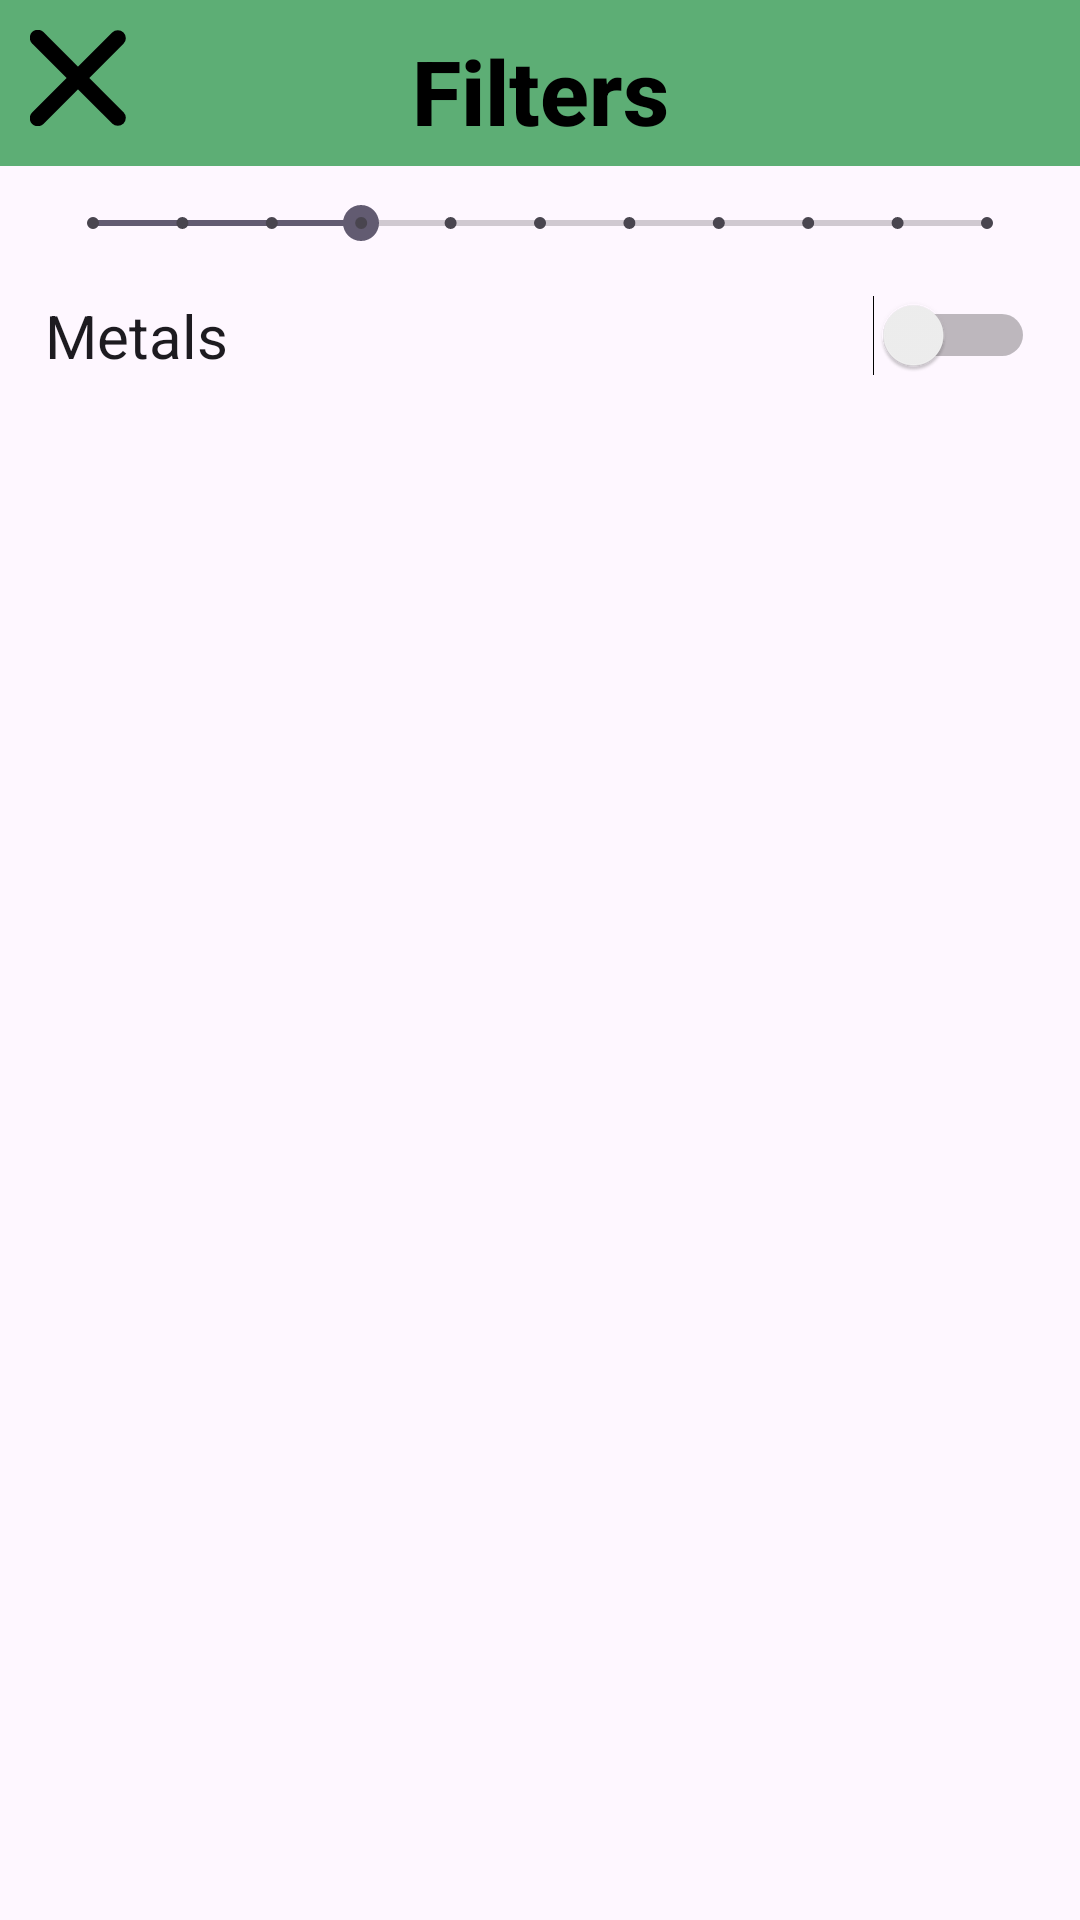

Android layout source for this screen:
<!-- AndroidManifest.xml: application theme Theme.WasteDisposal -->
<!-- res/layout/user_action_buying_in_filters.xml -->
<RelativeLayout xmlns:android="http://schemas.android.com/apk/res/android"
    xmlns:app="http://schemas.android.com/apk/res-auto"
    xmlns:tools="http://schemas.android.com/tools"
    android:layout_width="wrap_content"
    android:layout_height="wrap_content"
    android:padding="0dp"
    tools:context=".Activities.LogInActivity">

    <TextView
        android:id="@+id/textViewSettings3"
        android:layout_width="match_parent"
        android:layout_height="wrap_content"
        android:layout_alignParentStart="true"
        android:layout_alignParentEnd="true"
        android:layout_gravity="center"
        android:layout_marginBottom="10dp"
        android:background="#5DAE75"
        android:fontFamily="sans-serif-medium"
        android:paddingTop="10dp"
        android:paddingBottom="5dp"
        android:text="Filters"
        android:textAlignment="center"
        android:textColor="#000000"
        android:textSize="30dp"
        android:textStyle="bold" />

    <Button
        android:id="@+id/indicator2"
        android:layout_width="wrap_content"
        android:layout_height="1dp"
        android:layout_above="@+id/indicator"
        android:layout_alignParentStart="true"
        android:layout_alignParentTop="true"
        android:layout_alignParentEnd="true"
        android:layout_marginStart="0dp"
        android:layout_marginTop="630dp"
        android:layout_marginEnd="0dp"
        android:layout_marginBottom="10dp"
        android:backgroundTint="#C4C4C4" />

    <ImageView
        android:id="@+id/imageViewButtonReturn2"
        android:layout_width="32dp"
        android:layout_height="32dp"
        android:layout_alignParentStart="true"
        android:layout_alignParentTop="true"
        android:layout_marginStart="10dp"
        android:layout_marginTop="10dp"
        app:srcCompat="@drawable/img_close_black_900" />

    <ImageView
        android:id="@+id/imageViewButtonProfile"
        android:layout_width="64dp"
        android:layout_height="64dp"
        android:layout_alignParentStart="true"
        android:layout_alignParentTop="true"
        android:layout_alignParentEnd="true"
        android:layout_alignParentBottom="true"
        android:layout_marginStart="165dp"
        android:layout_marginTop="650dp"
        android:layout_marginEnd="165dp"
        android:layout_marginBottom="0dp"
        app:srcCompat="@drawable/img_avatar1" />

    <ImageView
        android:id="@+id/imageViewButtonBuyingIn"
        android:layout_width="64dp"
        android:layout_height="64dp"
        android:layout_alignParentStart="true"
        android:layout_alignParentTop="true"
        android:layout_alignParentEnd="true"
        android:layout_alignParentBottom="true"
        android:layout_marginStart="300dp"
        android:layout_marginTop="650dp"
        android:layout_marginEnd="50dp"
        android:layout_marginBottom="0dp"
        app:srcCompat="@drawable/img_companybuy1" />

    <ImageView
        android:id="@+id/imageViewButtonRecycle"
        android:layout_width="64dp"
        android:layout_height="64dp"
        android:layout_alignParentStart="true"
        android:layout_alignParentTop="true"
        android:layout_alignParentEnd="true"
        android:layout_alignParentBottom="true"
        android:layout_marginStart="50dp"
        android:layout_marginTop="650dp"
        android:layout_marginEnd="300dp"
        android:layout_marginBottom="0dp"
        app:srcCompat="@drawable/img_recycle1" />

    <Button
        android:id="@+id/indicator"
        android:layout_width="49dp"
        android:layout_height="15dp"
        android:layout_alignTop="@+id/imageViewButtonRecycle"
        android:layout_alignParentStart="true"
        android:layout_alignParentEnd="true"
        android:layout_marginStart="317dp"
        android:layout_marginTop="-10dp"
        android:layout_marginEnd="67dp"
        android:backgroundTint="#5DAD75" />

    <Switch
        android:id="@+id/switch1"
        android:layout_width="wrap_content"
        android:layout_height="wrap_content"
        android:layout_below="@+id/seekBar2"
        android:layout_alignParentStart="true"
        android:layout_alignParentEnd="true"
        android:layout_marginStart="15dp"
        android:layout_marginTop="15dp"
        android:layout_marginEnd="15dp"
        android:text="Metals"
        android:textSize="20dp" />

    <SeekBar
        android:id="@+id/seekBar2"
        style="@style/Widget.AppCompat.SeekBar.Discrete"
        android:layout_width="match_parent"
        android:layout_height="wrap_content"
        android:layout_below="@+id/textViewSettings3"
        android:layout_alignParentStart="true"
        android:layout_alignParentEnd="true"
        android:layout_marginStart="15dp"
        android:layout_marginTop="0dp"
        android:layout_marginEnd="15dp"
        android:max="10"
        android:progress="3" />

</RelativeLayout>
<!-- resources referenced by this layout -->
<resources>
  <!-- drawable img_avatar1: png bitmap (drawable, 5367 bytes) -->
  <!-- drawable img_close_black_900 (drawable) -->
  <vector xmlns:android="http://schemas.android.com/apk/res/android"
          android:width="12dp"
          android:height="12dp"
          android:viewportWidth="12.0"
          android:viewportHeight="12.0">
      <path
          android:pathData="M0.97,11.03L10.979,1.021"
          android:strokeLineCap="round"
          android:strokeColor="#000000"
          android:fillColor="#00000000"
          android:strokeWidth="2"/>
      <path
          android:pathData="M10.979,10.979L0.97,0.97"
          android:strokeLineCap="round"
          android:strokeColor="#000000"
          android:fillColor="#00000000"
          android:strokeWidth="2"/>
  </vector>
  <!-- drawable img_companybuy1: png bitmap (drawable, 5800 bytes) -->
  <!-- drawable img_recycle1: png bitmap (drawable, 6159 bytes) -->
  <style name="Theme.WasteDisposal" parent="Base.Theme.WasteDisposal" />
  <style name="Base.Theme.WasteDisposal" parent="Theme.Material3.DayNight.NoActionBar">
          
          
      </style>
</resources>
